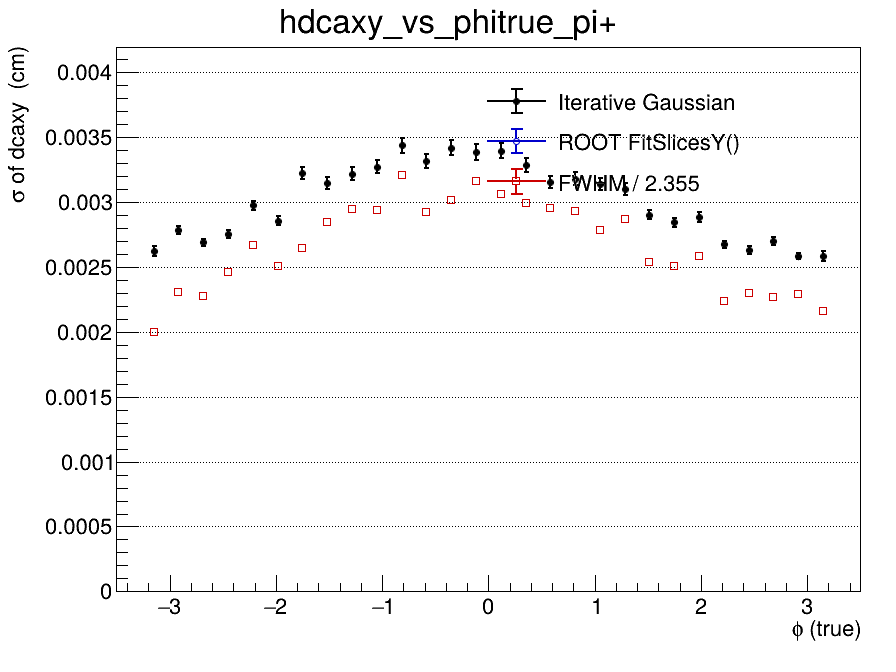

The data file committed next to this chart (first rows):
x_low, x_high, x_center, entries, iterative_mean, iterative_mean_error, iterative_sigma, iterative_sigma_error, iterative_chi2_ndf, iterative_iterations, iterative_fit_status, fitslicesy_sigma, fitslicesy_sigma_error, fwhm, fwhm_sigma
-3.5, -3.267, -3.383, 0, nan, nan, nan, nan, nan, 0, -1, 0, 0, nan, nan
-3.267, -3.033, -3.15, 7316, -0.0001261, 3.57850467026e-05, 0.00262, 3.83955480041e-05, 1.476, 2, 0, 0, 0, 0.00471, 0.002
-3.033, -2.8, -2.917, 15120, -9.62626182225e-05, 2.73173597375e-05, 0.002785, 3.13178441848e-05, 2.283, 2, 0, 0, 0, 0.005428, 0.002305
-2.8, -2.567, -2.683, 15299, -9.28165054013e-05, 2.57163610622e-05, 0.002689, 2.81916518003e-05, 1.842, 2, 0, 0, 0, 0.005369, 0.00228
-2.567, -2.333, -2.45, 15122, -0.0001375, 2.69182619165e-05, 0.002757, 3.03215809189e-05, 2.285, 2, 0, 0, 0, 0.005796, 0.002461
-2.333, -2.1, -2.217, 14322, -0.0001427, 3.12050965939e-05, 0.002974, 3.73069349697e-05, 1.628, 2, 0, 0, 0, 0.006292, 0.002672
-2.1, -1.867, -1.983, 14449, -9.19411692867e-05, 2.90872195241e-05, 0.002858, 3.3424439792e-05, 1.651, 2, 0, 0, 0, 0.005908, 0.002509
-1.867, -1.633, -1.75, 13136, -0.0002482, 3.74829263732e-05, 0.003224, 4.84719878409e-05, 2.121, 2, 0, 0, 0, 0.006228, 0.002645
-1.633, -1.4, -1.517, 12472, -0.0002021, 3.6797115666e-05, 0.003145, 4.51374293191e-05, 1.585, 2, 0, 0, 0, 0.006694, 0.002843
-1.4, -1.167, -1.283, 12421, -0.000292, 3.83257079028e-05, 0.003218, 4.84535432506e-05, 1.251, 2, 0, 0, 0, 0.006938, 0.002946
-1.167, -0.9333, -1.05, 12924, -0.0001911, 3.84839162928e-05, 0.003271, 4.97794320697e-05, 1.421, 2, 0, 0, 0, 0.006922, 0.002939
-0.9333, -0.7, -0.8167, 12024, -0.0003604, 4.38392592741e-05, 0.003438, 5.75926068763e-05, 1.213, 2, 0, 0, 0, 0.007563, 0.003212
-0.7, -0.4667, -0.5833, 12444, -0.0003363, 4.05974091931e-05, 0.003318, 5.1840396399e-05, 1.317, 2, 0, 0, 0, 0.006891, 0.002926
-0.4667, -0.2333, -0.35, 11912, -0.0003847, 4.37238173354e-05, 0.00342, 5.75436478318e-05, 1.341, 2, 0, 0, 0, 0.007104, 0.003017
-0.2333, 0, -0.1167, 10563, -0.0003022, 4.57952029155e-05, 0.003385, 5.91830447748e-05, 1.134, 2, 0, 0, 0, 0.007452, 0.003164
0, 0.2333, 0.1167, 12403, -0.0003318, 4.21816726494e-05, 0.003397, 5.5803788398e-05, 1.493, 2, 0, 0, 0, 0.007218, 0.003065
0.2333, 0.4667, 0.35, 11146, -0.0003759, 4.22615051015e-05, 0.003287, 5.3641014726e-05, 1.521, 2, 0, 0, 0, 0.007043, 0.002991
0.4667, 0.7, 0.5833, 11876, -0.0002714, 3.78717007481e-05, 0.003154, 4.66657895047e-05, 1.013, 2, 0, 0, 0, 0.006952, 0.002952
0.7, 0.9333, 0.8167, 11710, -0.000265, 3.87001967888e-05, 0.00318, 4.86753152765e-05, 1.493, 2, 0, 0, 0, 0.0069, 0.00293
0.9333, 1.167, 1.05, 13145, -0.0001821, 3.55536246977e-05, 0.003139, 4.47997039947e-05, 2.061, 2, 0, 0, 0, 0.006562, 0.002787
1.167, 1.4, 1.283, 12696, -0.0001207, 3.54556867756e-05, 0.003102, 4.41226424754e-05, 1.722, 2, 0, 0, 0, 0.006749, 0.002866
1.4, 1.633, 1.517, 13992, -9.2351610167e-05, 3.02689929475e-05, 0.002901, 3.44909389035e-05, 1.398, 2, 0, 0, 0, 0.005982, 0.00254
1.633, 1.867, 1.75, 12252, 1.42927157699e-05, 3.1412672113e-05, 0.002844, 3.62331937882e-05, 2.435, 2, 0, 0, 0, 0.005908, 0.002509
1.867, 2.1, 1.983, 13614, -0.0001115, 3.04574499775e-05, 0.002886, 3.58618535714e-05, 1.926, 2, 0, 0, 0, 0.006089, 0.002586
2.1, 2.333, 2.217, 15064, -5.30856452633e-05, 2.56898393756e-05, 0.002674, 2.83463921195e-05, 2.165, 2, 0, 0, 0, 0.005278, 0.002241
2.333, 2.567, 2.45, 15092, 1.26228522392e-05, 2.50742401553e-05, 0.002631, 2.74402033909e-05, 2.565, 2, 0, 0, 0, 0.005423, 0.002303
2.567, 2.8, 2.683, 14823, -0.0001617, 2.63655639313e-05, 0.002702, 2.96383183153e-05, 2.875, 2, 0, 0, 0, 0.005348, 0.002271
2.8, 3.033, 2.917, 15281, -7.15699137225e-05, 2.42212564197e-05, 0.002584, 2.59959941213e-05, 2.382, 2, 0, 0, 0, 0.005388, 0.002288
3.033, 3.267, 3.15, 7385, -5.68284384718e-06, 3.49450761334e-05, 0.002587, 3.74679244756e-05, 1.688, 2, 0, 0, 0, 0.005084, 0.002159
3.267, 3.5, 3.383, 0, nan, nan, nan, nan, nan, 0, -1, 0, 0, nan, nan
